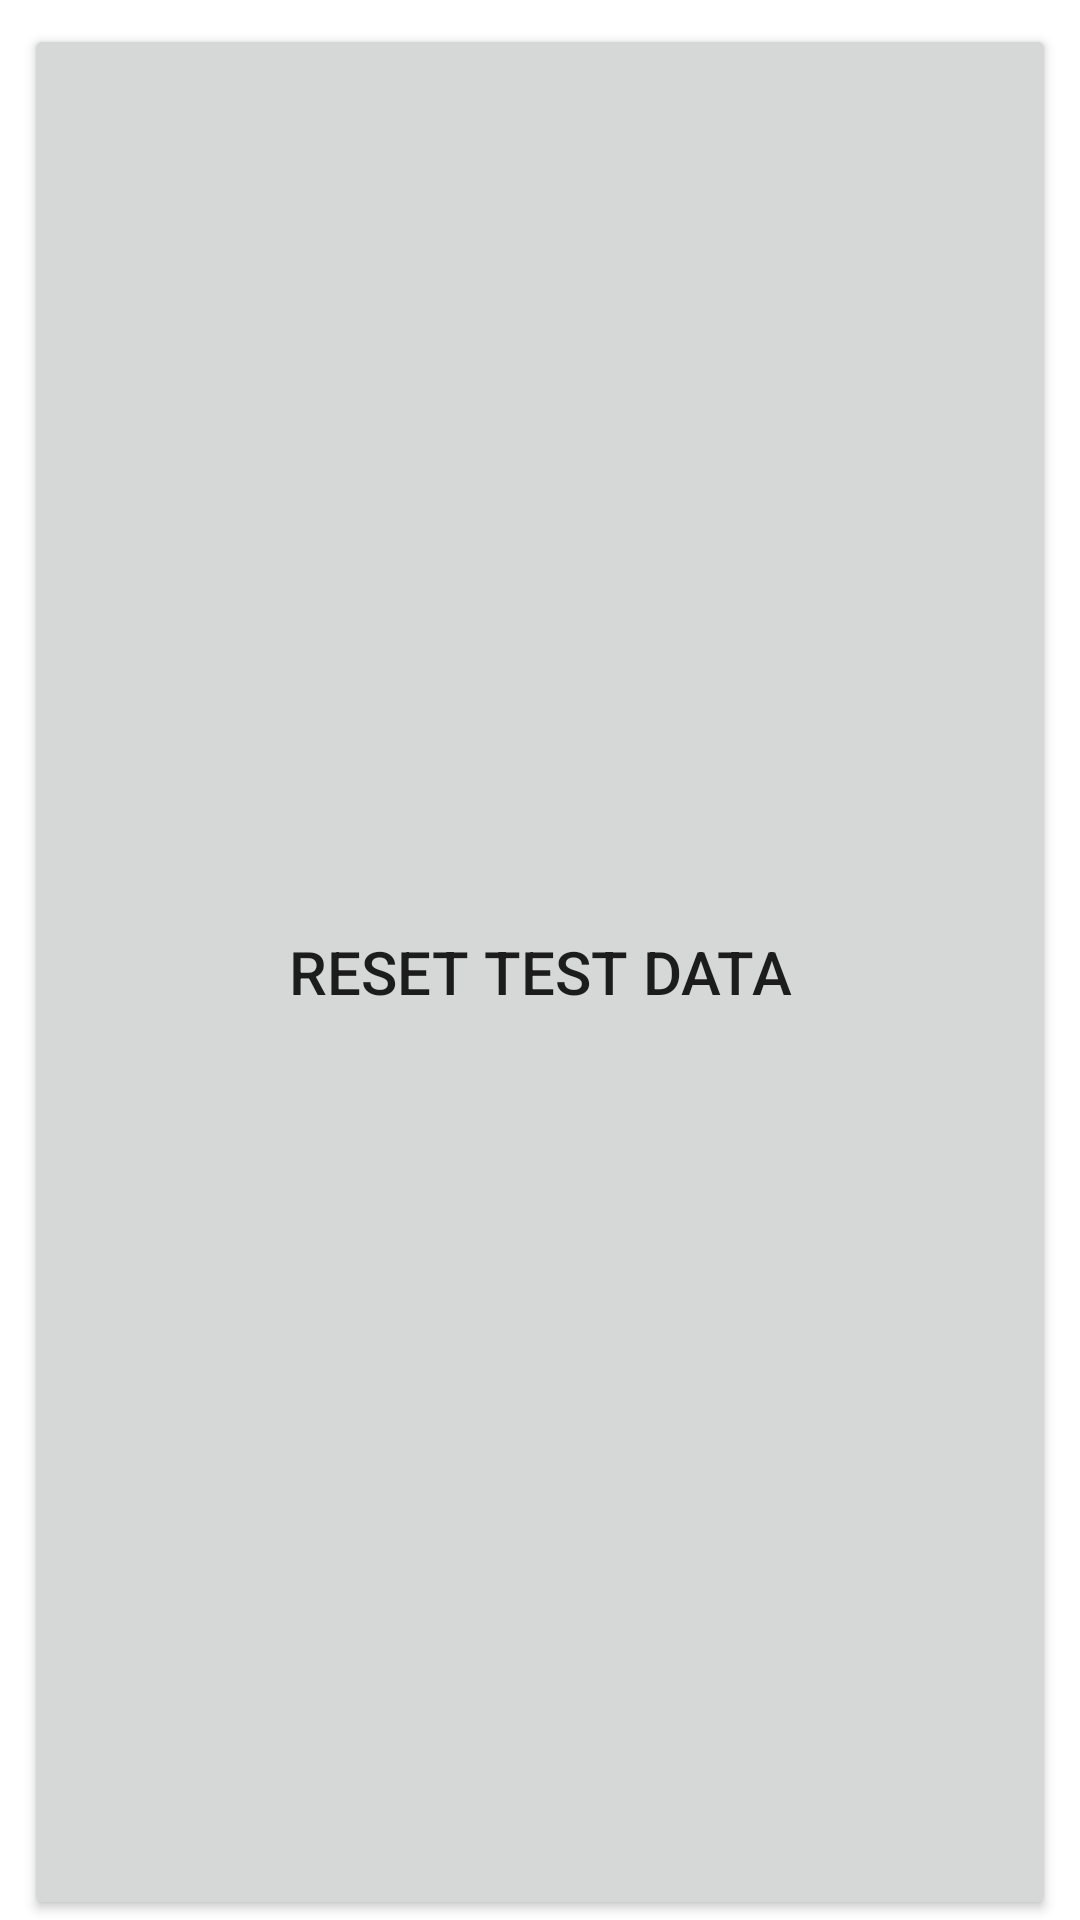

Android layout source for this screen:
<!-- AndroidManifest.xml: application theme Theme.HomeInventory -->
<!-- res/layout/fragment_home.xml -->
<?xml version="1.0" encoding="utf-8"?>
<androidx.constraintlayout.widget.ConstraintLayout xmlns:android="http://schemas.android.com/apk/res/android"
    xmlns:app="http://schemas.android.com/apk/res-auto"
    xmlns:tools="http://schemas.android.com/tools"
    android:layout_width="match_parent"
    android:layout_height="match_parent"
    tools:context=".ui.home.HomeFragment">

    <Button
        android:id="@+id/add"
        android:layout_width="match_parent"
        android:layout_height="match_parent"
        android:layout_marginStart="8dp"
        android:layout_marginTop="8dp"
        android:layout_marginEnd="8dp"
        android:textAlignment="center"
        android:textSize="20sp"
        app:layout_constraintBottom_toBottomOf="parent"
        app:layout_constraintEnd_toEndOf="parent"
        app:layout_constraintStart_toStartOf="parent"
        app:layout_constraintTop_toTopOf="parent"
        android:text="Reset test data"/>
</androidx.constraintlayout.widget.ConstraintLayout>
<!-- resources referenced by this layout -->
<resources>
  <style name="Theme.HomeInventory" parent="Theme.MaterialComponents.DayNight.NoActionBar">
          
          <item name="colorPrimary">@color/purple_500</item>
          <item name="colorPrimaryVariant">@color/purple_700</item>
          <item name="colorOnPrimary">@color/white</item>
          
          <item name="colorSecondary">@color/teal_200</item>
          <item name="colorSecondaryVariant">@color/teal_700</item>
          <item name="colorOnSecondary">@color/black</item>
          
          <item name="android:statusBarColor">?attr/colorPrimaryVariant</item>
          
      </style>
  <!-- not gathered from this repository: default colours our renderer supplied (Android Studio template values) -->
  <color name="purple_500">#FF6200EE</color>
  <color name="purple_700">#FF3700B3</color>
  <color name="teal_200">#FF03DAC5</color>
  <color name="teal_700">#FF018786</color>
  <color name="black">#FF000000</color>
  <color name="white">#FFFFFFFF</color>
</resources>
